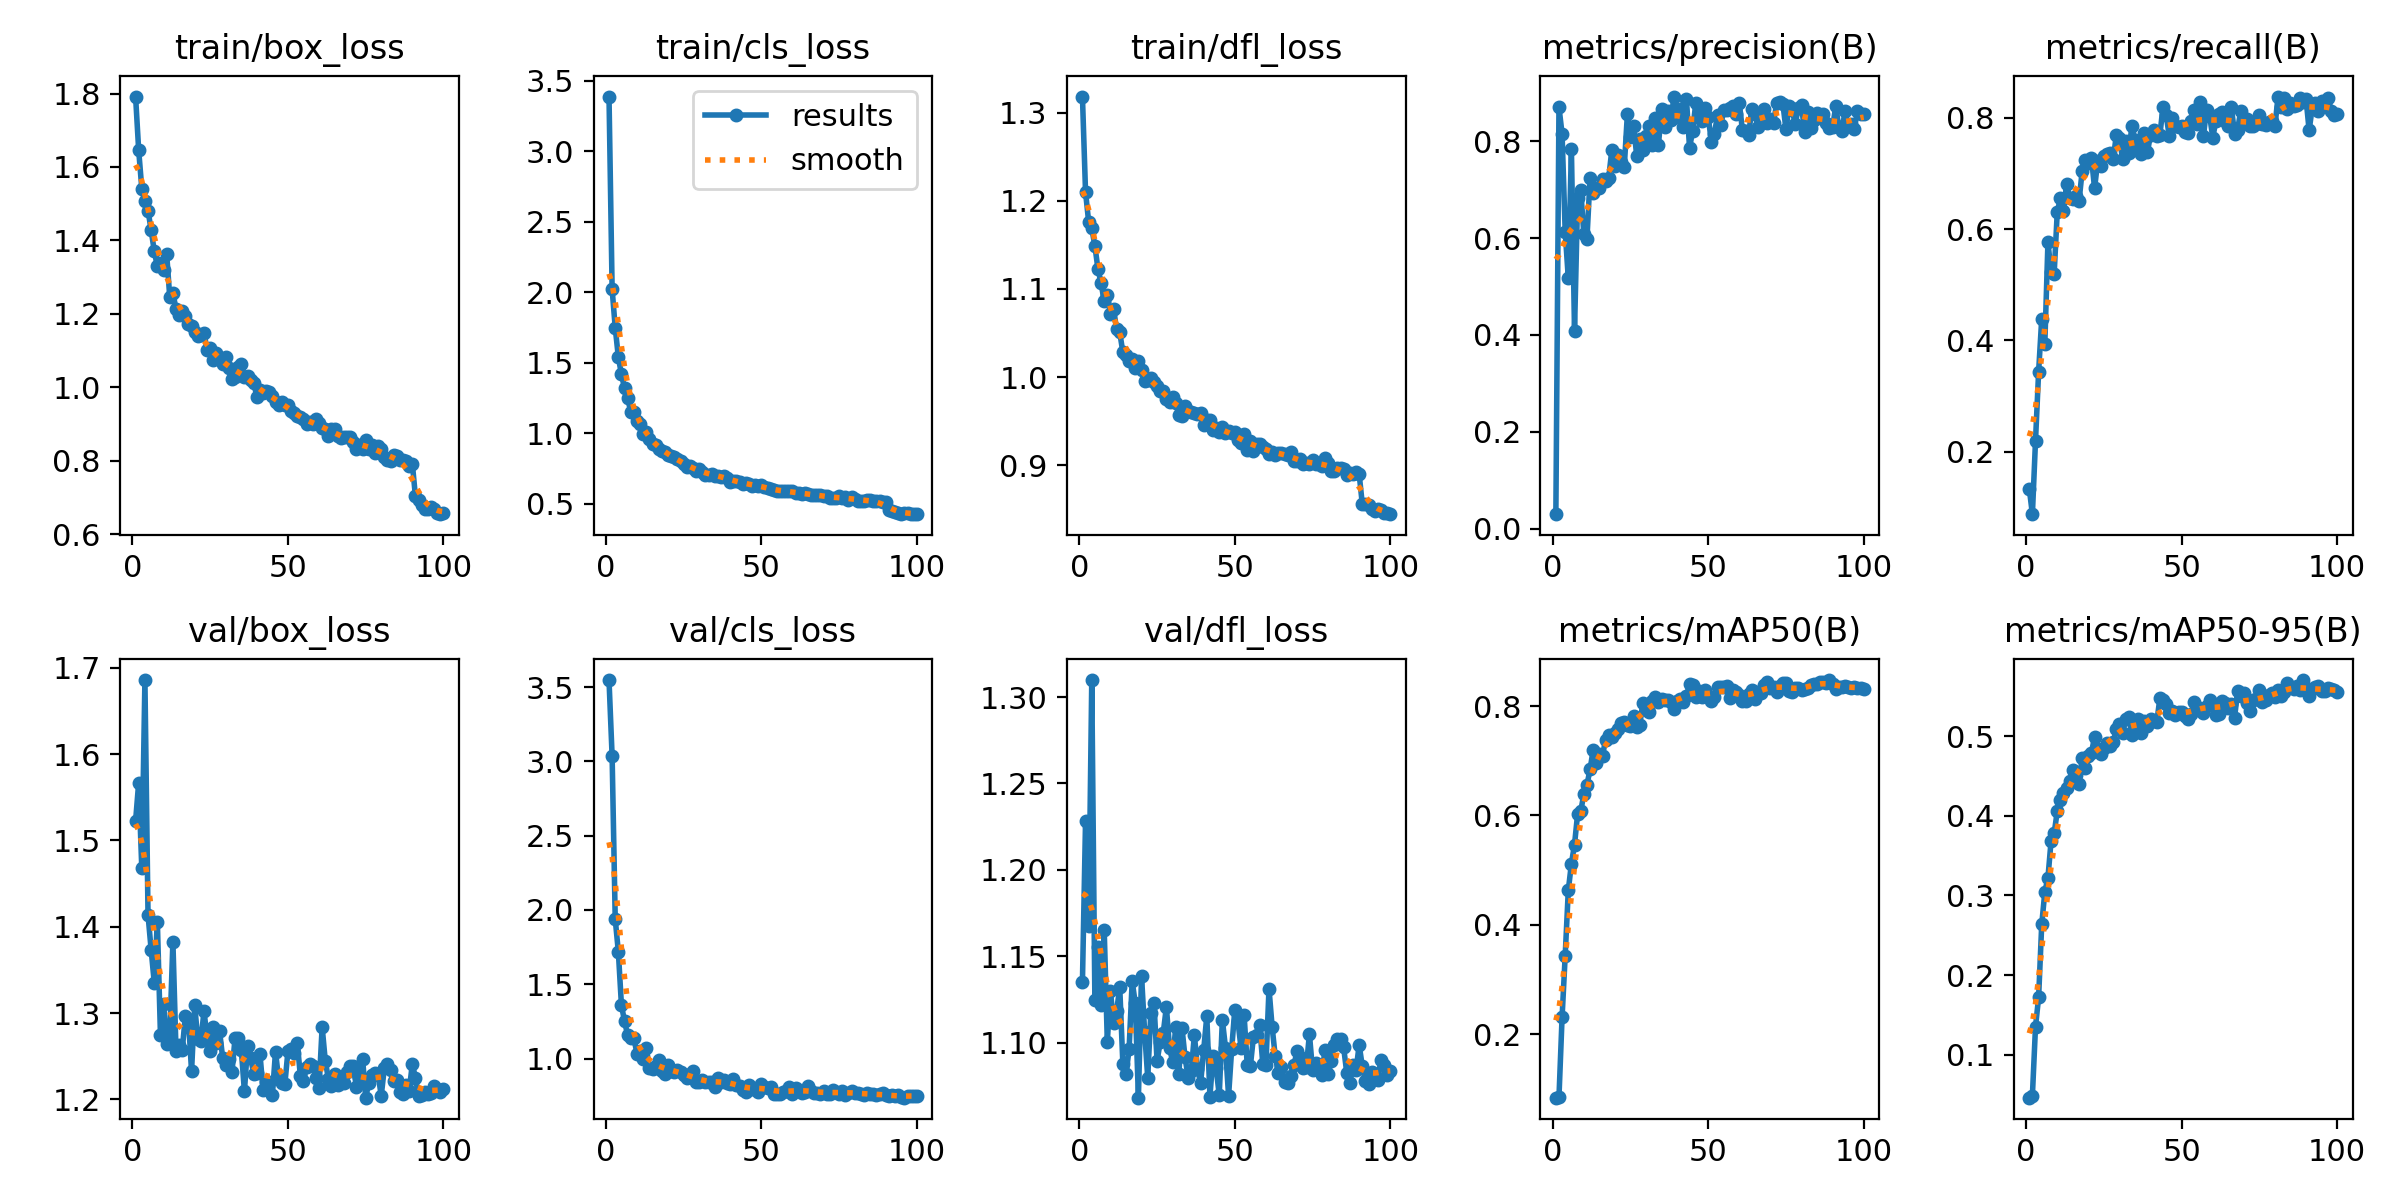

Values plotted in this chart, from the file beside it:
epoch, time, train/box_loss, train/cls_loss, train/dfl_loss, metrics/precision(B), metrics/recall(B), metrics/mAP50(B), metrics/mAP50-95(B), val/box_loss, val/cls_loss, val/dfl_loss, lr/pg0, lr/pg1, lr/pg2
1, 10.36, 1.792, 3.389, 1.319, 0.02967, 0.1335, 0.08401, 0.04614, 1.522, 3.547, 1.135, 0.000223, 0.000223, 0.000223
2, 19.78, 1.645, 2.023, 1.21, 0.8707, 0.08777, 0.08508, 0.04882, 1.567, 3.034, 1.228, 0.0004492, 0.0004492, 0.0004492
3, 29.1, 1.541, 1.749, 1.176, 0.8155, 0.2196, 0.2311, 0.1352, 1.468, 1.938, 1.168, 0.0006709, 0.0006709, 0.0006709
4, 38.47, 1.506, 1.541, 1.169, 0.6133, 0.3436, 0.3437, 0.1719, 1.686, 1.719, 1.31, 0.0007462, 0.0007462, 0.0007462
5, 47.4, 1.481, 1.419, 1.149, 0.5171, 0.439, 0.4631, 0.2636, 1.414, 1.358, 1.125, 0.0007385, 0.0007385, 0.0007385
6, 56.49, 1.428, 1.32, 1.122, 0.7838, 0.3945, 0.512, 0.3044, 1.373, 1.251, 1.156, 0.0007309, 0.0007309, 0.0007309
7, 65.38, 1.371, 1.252, 1.107, 0.408, 0.5768, 0.5469, 0.3221, 1.335, 1.155, 1.122, 0.0007233, 0.0007233, 0.0007233
8, 74.33, 1.329, 1.149, 1.086, 0.6825, 0.5232, 0.6029, 0.368, 1.406, 1.137, 1.165, 0.0007157, 0.0007157, 0.0007157
9, 83.46, 1.339, 1.153, 1.094, 0.6994, 0.5202, 0.6075, 0.378, 1.274, 1.137, 1.101, 0.0007081, 0.0007081, 0.0007081
10, 92.74, 1.319, 1.086, 1.072, 0.6079, 0.6313, 0.6394, 0.4058, 1.311, 1.032, 1.13, 0.0007005, 0.0007005, 0.0007005
11, 102.5, 1.362, 1.067, 1.078, 0.5991, 0.6552, 0.6562, 0.4195, 1.265, 1.052, 1.111, 0.0006929, 0.0006929, 0.0006929
12, 112, 1.245, 0.9957, 1.054, 0.7244, 0.632, 0.6841, 0.4291, 1.275, 0.9961, 1.118, 0.0006853, 0.0006853, 0.0006853
13, 121.6, 1.258, 1.008, 1.051, 0.6934, 0.682, 0.7201, 0.435, 1.383, 1.068, 1.132, 0.0006776, 0.0006776, 0.0006776
14, 130.8, 1.213, 0.959, 1.028, 0.7028, 0.6567, 0.6966, 0.4442, 1.257, 0.9385, 1.088, 0.00067, 0.00067, 0.00067
15, 140.1, 1.197, 0.9251, 1.025, 0.7042, 0.655, 0.7119, 0.4577, 1.263, 0.9303, 1.082, 0.0006624, 0.0006624, 0.0006624
16, 149.7, 1.208, 0.9156, 1.018, 0.7228, 0.6603, 0.7096, 0.4509, 1.257, 0.9495, 1.096, 0.0006548, 0.0006548, 0.0006548
17, 160, 1.193, 0.8916, 1.02, 0.718, 0.6506, 0.7383, 0.4405, 1.297, 0.9891, 1.136, 0.0006472, 0.0006472, 0.0006472
18, 170.4, 1.173, 0.8747, 1.01, 0.7247, 0.7041, 0.7478, 0.4731, 1.293, 0.9169, 1.123, 0.0006396, 0.0006396, 0.0006396
19, 180.6, 1.168, 0.8645, 1.018, 0.7823, 0.7239, 0.743, 0.4599, 1.232, 0.8961, 1.068, 0.000632, 0.000632, 0.000632
20, 191.5, 1.152, 0.8475, 1.008, 0.7481, 0.7189, 0.7506, 0.4752, 1.309, 0.9562, 1.139, 0.0006244, 0.0006244, 0.0006244
21, 202.7, 1.14, 0.842, 0.9955, 0.7724, 0.7277, 0.7585, 0.4792, 1.27, 0.9188, 1.106, 0.0006167, 0.0006167, 0.0006167
22, 213, 1.143, 0.8297, 0.9969, 0.758, 0.6735, 0.7685, 0.4993, 1.268, 0.9111, 1.08, 0.0006091, 0.0006091, 0.0006091
23, 223.1, 1.148, 0.8172, 0.9984, 0.7474, 0.7225, 0.7701, 0.4834, 1.302, 0.9234, 1.117, 0.0006015, 0.0006015, 0.0006015
24, 233.2, 1.103, 0.8014, 0.9944, 0.8559, 0.714, 0.7657, 0.477, 1.272, 0.9085, 1.123, 0.0005939, 0.0005939, 0.0005939
25, 243.3, 1.106, 0.7814, 0.9903, 0.808, 0.7323, 0.7631, 0.4853, 1.257, 0.8897, 1.089, 0.0005863, 0.0005863, 0.0005863
26, 254, 1.074, 0.7615, 0.9836, 0.8311, 0.7344, 0.7815, 0.4915, 1.284, 0.8689, 1.1, 0.0005787, 0.0005787, 0.0005787
27, 265.8, 1.093, 0.7666, 0.9844, 0.7704, 0.7377, 0.7617, 0.4882, 1.265, 0.8951, 1.106, 0.0005711, 0.0005711, 0.0005711
28, 277.3, 1.08, 0.7536, 0.9755, 0.8043, 0.7255, 0.7663, 0.4924, 1.28, 0.9136, 1.121, 0.0005634, 0.0005634, 0.0005634
29, 287.8, 1.063, 0.7313, 0.9716, 0.7812, 0.7698, 0.8059, 0.5086, 1.248, 0.8437, 1.097, 0.0005558, 0.0005558, 0.0005558
30, 298.1, 1.082, 0.7459, 0.9776, 0.8115, 0.7644, 0.7924, 0.5149, 1.24, 0.8398, 1.089, 0.0005482, 0.0005482, 0.0005482
31, 308.5, 1.054, 0.7263, 0.9701, 0.8319, 0.7255, 0.7884, 0.5036, 1.247, 0.8586, 1.109, 0.0005406, 0.0005406, 0.0005406
32, 319, 1.023, 0.705, 0.9574, 0.7929, 0.7582, 0.8099, 0.5211, 1.232, 0.8444, 1.082, 0.000533, 0.000533, 0.000533
33, 330.5, 1.028, 0.7063, 0.956, 0.8476, 0.7366, 0.8174, 0.524, 1.272, 0.8435, 1.109, 0.0005254, 0.0005254, 0.0005254
34, 342.2, 1.054, 0.7131, 0.9672, 0.7933, 0.7859, 0.8084, 0.5014, 1.271, 0.8438, 1.091, 0.0005178, 0.0005178, 0.0005178
35, 353.1, 1.064, 0.7002, 0.9613, 0.8676, 0.7611, 0.8125, 0.5132, 1.257, 0.8103, 1.08, 0.0005102, 0.0005102, 0.0005102
36, 363.8, 1.028, 0.6978, 0.9608, 0.8292, 0.7514, 0.8113, 0.5214, 1.209, 0.8671, 1.083, 0.0005025, 0.0005025, 0.0005025
37, 374, 1.03, 0.6939, 0.9595, 0.8629, 0.735, 0.8105, 0.5035, 1.262, 0.8395, 1.104, 0.0004949, 0.0004949, 0.0004949
38, 384.6, 1.021, 0.7007, 0.9585, 0.8449, 0.7727, 0.808, 0.5185, 1.247, 0.8532, 1.085, 0.0004873, 0.0004873, 0.0004873
39, 395.4, 1.012, 0.6836, 0.9595, 0.8925, 0.7391, 0.7943, 0.5122, 1.23, 0.8377, 1.076, 0.0004797, 0.0004797, 0.0004797
40, 407.5, 0.9745, 0.6543, 0.9455, 0.8507, 0.7697, 0.8094, 0.5215, 1.231, 0.8302, 1.096, 0.0004721, 0.0004721, 0.0004721
41, 419.5, 0.9919, 0.6641, 0.9506, 0.866, 0.7777, 0.8133, 0.5188, 1.253, 0.8619, 1.115, 0.0004645, 0.0004645, 0.0004645
42, 430.7, 0.9847, 0.664, 0.9511, 0.8289, 0.7682, 0.8084, 0.5176, 1.211, 0.8224, 1.069, 0.0004569, 0.0004569, 0.0004569
43, 442.5, 0.9903, 0.6525, 0.9402, 0.8867, 0.7688, 0.8181, 0.5476, 1.221, 0.8169, 1.092, 0.0004492, 0.0004492, 0.0004492
44, 453.3, 0.9882, 0.6408, 0.942, 0.7863, 0.8203, 0.841, 0.5455, 1.22, 0.7853, 1.085, 0.0004416, 0.0004416, 0.0004416
45, 463.6, 0.9772, 0.6447, 0.9373, 0.8221, 0.8058, 0.8386, 0.5404, 1.205, 0.7754, 1.069, 0.000434, 0.000434, 0.000434
46, 473.8, 0.9592, 0.6435, 0.9429, 0.8793, 0.7678, 0.8171, 0.5293, 1.255, 0.8245, 1.113, 0.0004264, 0.0004264, 0.0004264
47, 483.9, 0.9524, 0.6283, 0.9367, 0.8544, 0.8, 0.8276, 0.531, 1.224, 0.7939, 1.097, 0.0004188, 0.0004188, 0.0004188
48, 494.2, 0.9601, 0.6329, 0.9388, 0.8411, 0.7849, 0.816, 0.5262, 1.219, 0.7957, 1.069, 0.0004112, 0.0004112, 0.0004112
49, 505.9, 0.951, 0.6261, 0.9367, 0.8699, 0.7834, 0.8295, 0.5303, 1.218, 0.7743, 1.096, 0.0004036, 0.0004036, 0.0004036
50, 517.6, 0.9513, 0.6348, 0.9376, 0.8513, 0.7862, 0.819, 0.5303, 1.256, 0.8274, 1.119, 0.000396, 0.000396, 0.000396
51, 529.4, 0.9365, 0.6185, 0.928, 0.7991, 0.7747, 0.8097, 0.5248, 1.259, 0.8064, 1.113, 0.0003883, 0.0003883, 0.0003883
52, 540.9, 0.9301, 0.6098, 0.9252, 0.8161, 0.7723, 0.8168, 0.5218, 1.254, 0.8036, 1.097, 0.0003807, 0.0003807, 0.0003807
53, 552.3, 0.9215, 0.6019, 0.9358, 0.8542, 0.7947, 0.8342, 0.5273, 1.266, 0.8113, 1.116, 0.0003731, 0.0003731, 0.0003731
54, 563.3, 0.9203, 0.5978, 0.9173, 0.8346, 0.8143, 0.8348, 0.5423, 1.227, 0.7632, 1.087, 0.0003655, 0.0003655, 0.0003655
55, 573.3, 0.9132, 0.5941, 0.9269, 0.8648, 0.7891, 0.8343, 0.5366, 1.221, 0.7579, 1.086, 0.0003579, 0.0003579, 0.0003579
56, 583.2, 0.8994, 0.5894, 0.9165, 0.8651, 0.8287, 0.837, 0.5339, 1.238, 0.7586, 1.103, 0.0003503, 0.0003503, 0.0003503
57, 593.8, 0.9042, 0.591, 0.924, 0.8691, 0.7669, 0.8157, 0.5294, 1.241, 0.7757, 1.104, 0.0003427, 0.0003427, 0.0003427
58, 605.4, 0.8993, 0.59, 0.9243, 0.872, 0.8151, 0.8293, 0.5379, 1.239, 0.7809, 1.11, 0.0003351, 0.0003351, 0.0003351
59, 617, 0.9142, 0.5899, 0.92, 0.8555, 0.8047, 0.826, 0.545, 1.225, 0.8075, 1.088, 0.0003274, 0.0003274, 0.0003274
60, 628.8, 0.9029, 0.5908, 0.9177, 0.879, 0.7646, 0.8196, 0.5406, 1.214, 0.7608, 1.087, 0.0003198, 0.0003198, 0.0003198
... 40 more rows
